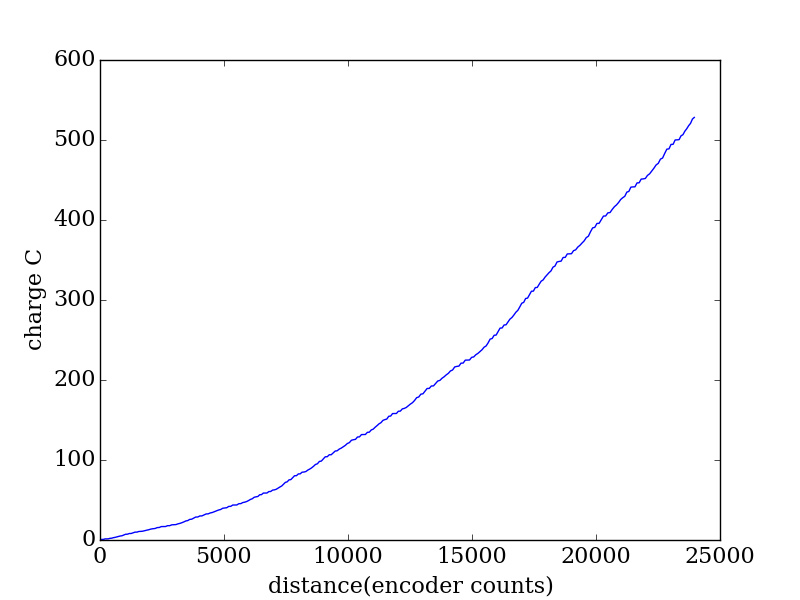

The file beside this chart, header and first rows:
encoder, seconds, current (A), charge (C)
2013, 0.243, 0.2059, 0.05003
2081, 0.252, 2.652, 0.6684
2149, 0.259, 0.0294, 0.007615
2214, 0.266, 2.408, 0.6405
2280, 0.273, 0.055, 0.01502
2346, 0.28, 0.1094, 0.03063
2412, 0.287, 2.33, 0.6687
2480, 0.295, 0.5657, 0.1669
2548, 0.302, 2.043, 0.6171
2616, 0.309, 1.233, 0.3809
2686, 0.317, 1.739, 0.5514
2757, 0.324, 1.406, 0.4556
2827, 0.331, 2.23, 0.7382
2900, 0.339, 0.8977, 0.3043
2973, 0.346, 2.739, 0.9478
3046, 0.353, 2.675, 0.9444
3121, 0.36, 0.2569, 0.09248
3197, 0.367, 2.311, 0.8482
3272, 0.374, 0.0474, 0.01773
3348, 0.383, 2.237, 0.8568
3426, 0.39, 2.147, 0.8373
3504, 0.397, 0.0653, 0.02592
3582, 0.404, 1.974, 0.7974
3660, 0.411, 0.2653, 0.109
3740, 0.418, 0.6635, 0.2773
3820, 0.426, 1.604, 0.6834
3902, 0.433, 1.311, 0.5676
3984, 0.44, 1.303, 0.5732
4066, 0.448, 1.783, 0.7987
4149, 0.455, 0.9318, 0.424
4233, 0.463, 0.5937, 0.2749
4318, 0.47, 2.351, 1.105
4402, 0.477, 0.3572, 0.1704
4486, 0.484, 2.353, 1.139
4571, 0.491, 0.0986, 0.04841
4655, 0.498, 0.0265, 0.0132
4739, 0.506, 2.055, 1.04
4824, 0.514, 0.0448, 0.02303
4907, 0.521, 2.012, 1.048
4991, 0.528, 0.154, 0.08131
5073, 0.535, 0.408, 0.2183
5155, 0.542, 1.692, 0.917
5236, 0.55, 1.108, 0.6096
5315, 0.557, 1.481, 0.8248
5394, 0.564, 1.797, 1.013
5472, 0.571, 2.053, 1.172
5551, 0.579, 0.8241, 0.4772
5630, 0.586, 2.49, 1.459
5710, 0.594, 0.4764, 0.283
5790, 0.601, 2.284, 1.373
5873, 0.608, 2.152, 1.308
5955, 0.615, 0.056, 0.03444
6039, 0.622, 2.154, 1.34
6122, 0.629, 0.0355, 0.02233
6206, 0.637, 2.001, 1.274
6291, 0.645, 1.831, 1.181
6375, 0.652, 0.2122, 0.1384
6459, 0.659, 1.703, 1.122
6544, 0.666, 0.8787, 0.5852
6628, 0.673, 1.513, 1.018
... 240 more rows
